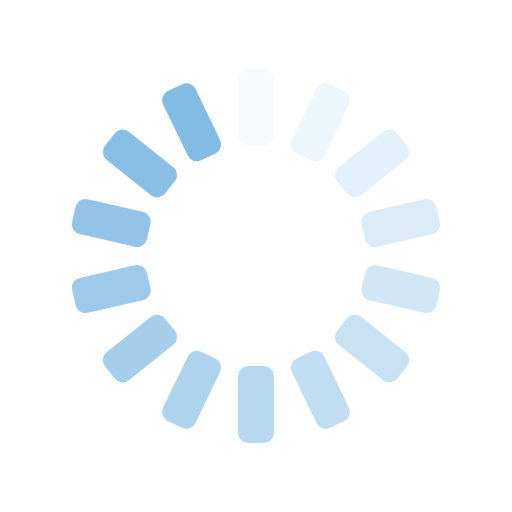
t = 0.00 s
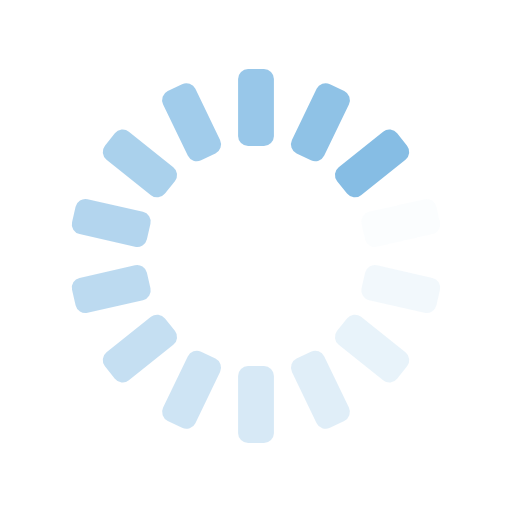
t = 0.25 s
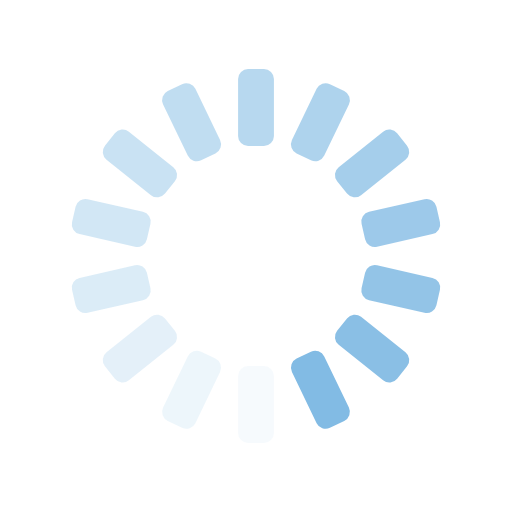
t = 0.50 s
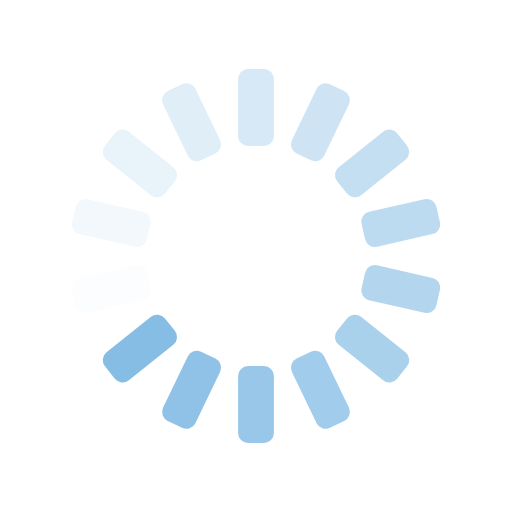
t = 0.75 s

The animated SVG that drew these frames (rendered in a browser with its animation timeline set to each time). Animation: 14 SMIL elements (animate=14); one cycle of 1.00 s, repeats indefinitely.

<svg xmlns="http://www.w3.org/2000/svg" xmlns:xlink="http://www.w3.org/1999/xlink" style="margin: auto; display: block;" width="200px" height="200px" viewBox="0 0 100 100" preserveAspectRatio="xMidYMid">
<g transform="rotate(0 50 50)">
  <rect x="46.5" y="13.5" rx="1.95" ry="1.95" width="7" height="15" fill="#82bbe4">
    <animate attributeName="opacity" values="1;0" keyTimes="0;1" dur="1s" begin="-0.9285714285714286s" repeatCount="indefinite"></animate>
  </rect>
</g><g transform="rotate(25.714285714285715 50 50)">
  <rect x="46.5" y="13.5" rx="1.95" ry="1.95" width="7" height="15" fill="#82bbe4">
    <animate attributeName="opacity" values="1;0" keyTimes="0;1" dur="1s" begin="-0.8571428571428571s" repeatCount="indefinite"></animate>
  </rect>
</g><g transform="rotate(51.42857142857143 50 50)">
  <rect x="46.5" y="13.5" rx="1.95" ry="1.95" width="7" height="15" fill="#82bbe4">
    <animate attributeName="opacity" values="1;0" keyTimes="0;1" dur="1s" begin="-0.7857142857142857s" repeatCount="indefinite"></animate>
  </rect>
</g><g transform="rotate(77.14285714285714 50 50)">
  <rect x="46.5" y="13.5" rx="1.95" ry="1.95" width="7" height="15" fill="#82bbe4">
    <animate attributeName="opacity" values="1;0" keyTimes="0;1" dur="1s" begin="-0.7142857142857143s" repeatCount="indefinite"></animate>
  </rect>
</g><g transform="rotate(102.85714285714286 50 50)">
  <rect x="46.5" y="13.5" rx="1.95" ry="1.95" width="7" height="15" fill="#82bbe4">
    <animate attributeName="opacity" values="1;0" keyTimes="0;1" dur="1s" begin="-0.6428571428571429s" repeatCount="indefinite"></animate>
  </rect>
</g><g transform="rotate(128.57142857142858 50 50)">
  <rect x="46.5" y="13.5" rx="1.95" ry="1.95" width="7" height="15" fill="#82bbe4">
    <animate attributeName="opacity" values="1;0" keyTimes="0;1" dur="1s" begin="-0.5714285714285714s" repeatCount="indefinite"></animate>
  </rect>
</g><g transform="rotate(154.28571428571428 50 50)">
  <rect x="46.5" y="13.5" rx="1.95" ry="1.95" width="7" height="15" fill="#82bbe4">
    <animate attributeName="opacity" values="1;0" keyTimes="0;1" dur="1s" begin="-0.5s" repeatCount="indefinite"></animate>
  </rect>
</g><g transform="rotate(180 50 50)">
  <rect x="46.5" y="13.5" rx="1.95" ry="1.95" width="7" height="15" fill="#82bbe4">
    <animate attributeName="opacity" values="1;0" keyTimes="0;1" dur="1s" begin="-0.42857142857142855s" repeatCount="indefinite"></animate>
  </rect>
</g><g transform="rotate(205.71428571428572 50 50)">
  <rect x="46.5" y="13.5" rx="1.95" ry="1.95" width="7" height="15" fill="#82bbe4">
    <animate attributeName="opacity" values="1;0" keyTimes="0;1" dur="1s" begin="-0.35714285714285715s" repeatCount="indefinite"></animate>
  </rect>
</g><g transform="rotate(231.42857142857142 50 50)">
  <rect x="46.5" y="13.5" rx="1.95" ry="1.95" width="7" height="15" fill="#82bbe4">
    <animate attributeName="opacity" values="1;0" keyTimes="0;1" dur="1s" begin="-0.2857142857142857s" repeatCount="indefinite"></animate>
  </rect>
</g><g transform="rotate(257.14285714285717 50 50)">
  <rect x="46.5" y="13.5" rx="1.95" ry="1.95" width="7" height="15" fill="#82bbe4">
    <animate attributeName="opacity" values="1;0" keyTimes="0;1" dur="1s" begin="-0.21428571428571427s" repeatCount="indefinite"></animate>
  </rect>
</g><g transform="rotate(282.85714285714283 50 50)">
  <rect x="46.5" y="13.5" rx="1.95" ry="1.95" width="7" height="15" fill="#82bbe4">
    <animate attributeName="opacity" values="1;0" keyTimes="0;1" dur="1s" begin="-0.14285714285714285s" repeatCount="indefinite"></animate>
  </rect>
</g><g transform="rotate(308.57142857142856 50 50)">
  <rect x="46.5" y="13.5" rx="1.95" ry="1.95" width="7" height="15" fill="#82bbe4">
    <animate attributeName="opacity" values="1;0" keyTimes="0;1" dur="1s" begin="-0.07142857142857142s" repeatCount="indefinite"></animate>
  </rect>
</g><g transform="rotate(334.2857142857143 50 50)">
  <rect x="46.5" y="13.5" rx="1.95" ry="1.95" width="7" height="15" fill="#82bbe4">
    <animate attributeName="opacity" values="1;0" keyTimes="0;1" dur="1s" begin="0s" repeatCount="indefinite"></animate>
  </rect>
</g>
</svg>
